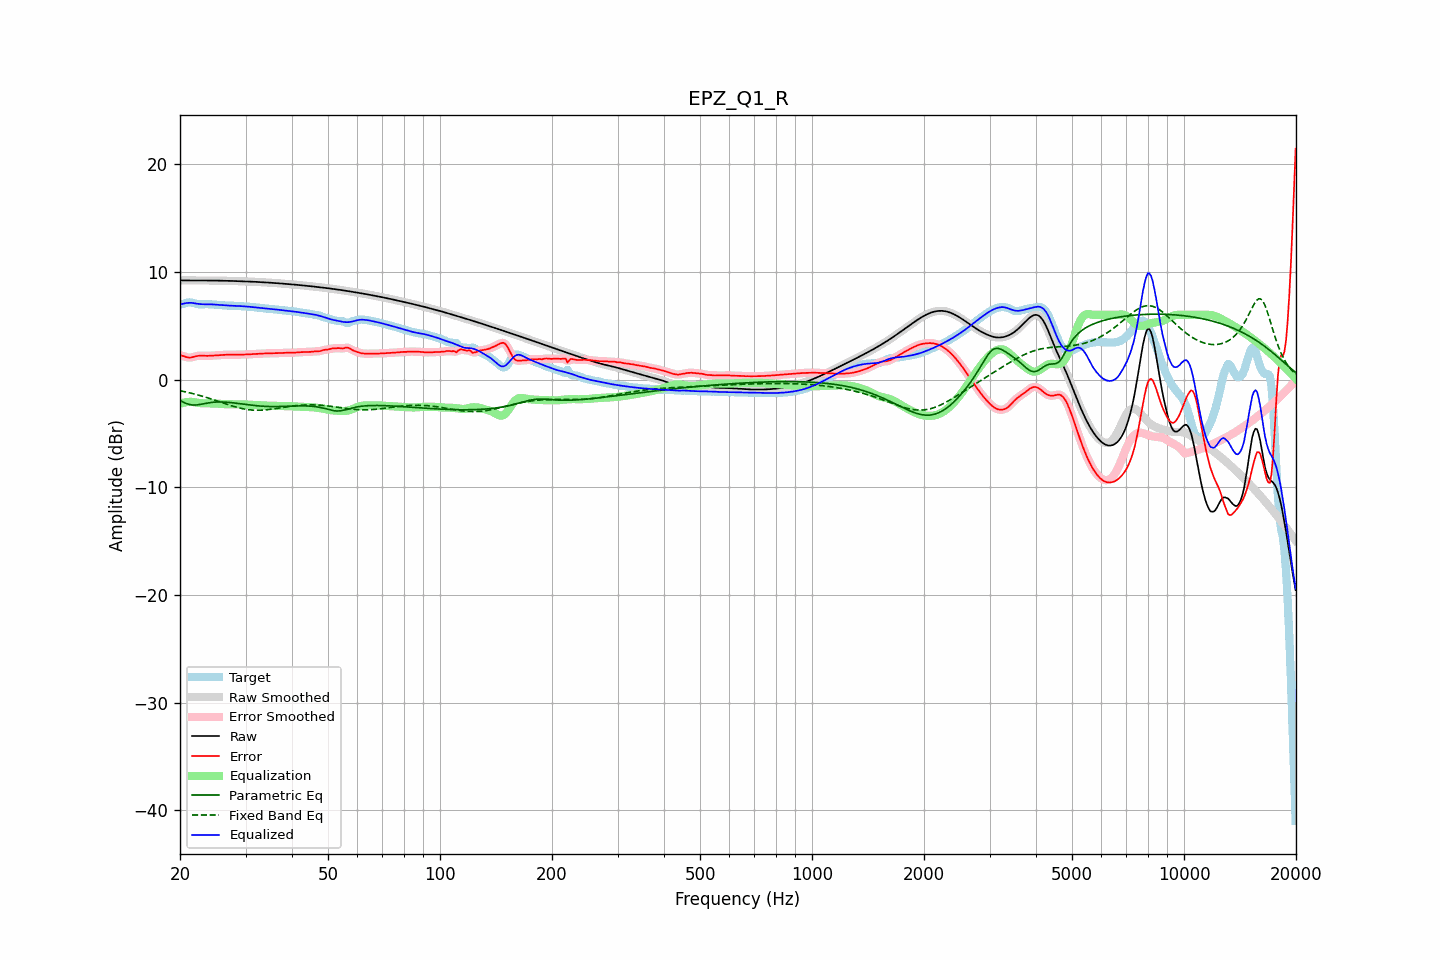

The data file committed next to this chart (first rows):
frequency, raw, error, smoothed, error_smoothed, equalization, parametric_eq, fixed_band_eq, equalized_raw, equalized_smoothed, target
20.00, 9.21, 2.26, 9.21, 2.27, -2.25, -1.95, -1.04, 6.96, 6.96, 6.95
20.20, 9.21, 2.22, 9.21, 2.22, -2.20, -2.03, -1.07, 7.00, 7.00, 6.98
20.40, 9.20, 2.18, 9.20, 2.17, -2.16, -2.10, -1.10, 7.04, 7.04, 7.02
20.61, 9.20, 2.13, 9.20, 2.13, -2.13, -2.17, -1.13, 7.08, 7.07, 7.08
20.81, 9.20, 2.08, 9.20, 2.08, -2.10, -2.23, -1.17, 7.10, 7.10, 7.12
21.02, 9.20, 2.05, 9.20, 2.05, -2.09, -2.28, -1.20, 7.11, 7.11, 7.15
21.23, 9.20, 2.03, 9.20, 2.04, -2.08, -2.33, -1.24, 7.12, 7.12, 7.16
21.44, 9.20, 2.05, 9.20, 2.05, -2.07, -2.35, -1.27, 7.12, 7.12, 7.15
21.66, 9.20, 2.08, 9.20, 2.08, -2.09, -2.37, -1.31, 7.10, 7.10, 7.11
21.87, 9.19, 2.12, 9.19, 2.12, -2.12, -2.37, -1.35, 7.08, 7.08, 7.07
22.09, 9.19, 2.16, 9.19, 2.16, -2.14, -2.37, -1.39, 7.05, 7.05, 7.03
22.31, 9.19, 2.19, 9.19, 2.19, -2.17, -2.35, -1.43, 7.03, 7.03, 7.00
22.54, 9.19, 2.21, 9.19, 2.21, -2.19, -2.33, -1.47, 7.01, 7.01, 6.98
22.76, 9.19, 2.22, 9.19, 2.22, -2.20, -2.30, -1.51, 6.99, 6.99, 6.98
22.99, 9.19, 2.21, 9.19, 2.21, -2.21, -2.27, -1.56, 6.99, 6.99, 6.98
23.22, 9.19, 2.20, 9.19, 2.20, -2.21, -2.24, -1.60, 6.99, 6.99, 6.99
23.45, 9.19, 2.20, 9.19, 2.20, -2.21, -2.21, -1.65, 6.99, 6.99, 7.00
23.69, 9.19, 2.20, 9.19, 2.20, -2.21, -2.19, -1.69, 6.99, 6.99, 7.00
23.92, 9.19, 2.20, 9.19, 2.20, -2.21, -2.16, -1.74, 6.99, 6.99, 6.99
24.16, 9.19, 2.21, 9.19, 2.21, -2.21, -2.14, -1.79, 6.98, 6.98, 6.98
24.40, 9.19, 2.22, 9.19, 2.22, -2.22, -2.12, -1.84, 6.97, 6.97, 6.97
24.65, 9.19, 2.23, 9.19, 2.23, -2.22, -2.11, -1.89, 6.96, 6.96, 6.96
24.89, 9.19, 2.24, 9.19, 2.24, -2.24, -2.10, -1.94, 6.95, 6.95, 6.95
25.14, 9.18, 2.25, 9.18, 2.25, -2.25, -2.09, -1.99, 6.94, 6.94, 6.94
25.39, 9.18, 2.25, 9.18, 2.26, -2.26, -2.09, -2.04, 6.92, 6.92, 6.93
25.65, 9.18, 2.27, 9.18, 2.27, -2.27, -2.09, -2.09, 6.91, 6.91, 6.91
25.91, 9.18, 2.28, 9.18, 2.28, -2.28, -2.09, -2.14, 6.90, 6.90, 6.90
26.16, 9.17, 2.29, 9.17, 2.29, -2.29, -2.09, -2.19, 6.89, 6.89, 6.88
26.43, 9.17, 2.30, 9.17, 2.30, -2.29, -2.10, -2.24, 6.88, 6.88, 6.87
26.69, 9.17, 2.30, 9.17, 2.30, -2.30, -2.11, -2.29, 6.87, 6.87, 6.87
26.96, 9.16, 2.30, 9.16, 2.30, -2.30, -2.12, -2.34, 6.87, 6.86, 6.86
27.23, 9.16, 2.30, 9.16, 2.30, -2.30, -2.14, -2.39, 6.86, 6.86, 6.86
27.50, 9.15, 2.29, 9.15, 2.29, -2.30, -2.15, -2.44, 6.85, 6.85, 6.86
27.77, 9.15, 2.29, 9.15, 2.29, -2.30, -2.17, -2.48, 6.85, 6.85, 6.85
28.05, 9.14, 2.30, 9.14, 2.30, -2.30, -2.19, -2.53, 6.84, 6.84, 6.85
28.33, 9.14, 2.30, 9.14, 2.30, -2.30, -2.21, -2.57, 6.84, 6.84, 6.84
28.62, 9.13, 2.31, 9.13, 2.31, -2.30, -2.22, -2.61, 6.83, 6.83, 6.83
28.90, 9.13, 2.31, 9.13, 2.31, -2.31, -2.24, -2.65, 6.82, 6.82, 6.82
29.19, 9.12, 2.31, 9.12, 2.31, -2.31, -2.26, -2.68, 6.81, 6.81, 6.81
29.48, 9.12, 2.31, 9.12, 2.31, -2.32, -2.28, -2.71, 6.80, 6.80, 6.81
29.78, 9.12, 2.32, 9.12, 2.32, -2.32, -2.30, -2.74, 6.79, 6.79, 6.80
30.08, 9.11, 2.32, 9.11, 2.32, -2.33, -2.32, -2.77, 6.78, 6.78, 6.79
30.38, 9.10, 2.33, 9.10, 2.33, -2.33, -2.34, -2.79, 6.77, 6.77, 6.77
30.68, 9.10, 2.34, 9.10, 2.34, -2.34, -2.36, -2.81, 6.76, 6.76, 6.75
30.99, 9.09, 2.35, 9.09, 2.35, -2.35, -2.38, -2.83, 6.74, 6.74, 6.74
31.30, 9.08, 2.36, 9.08, 2.36, -2.36, -2.40, -2.84, 6.73, 6.73, 6.72
31.61, 9.08, 2.37, 9.08, 2.37, -2.36, -2.41, -2.85, 6.71, 6.71, 6.71
31.93, 9.07, 2.37, 9.07, 2.37, -2.37, -2.43, -2.85, 6.70, 6.70, 6.70
32.24, 9.06, 2.38, 9.06, 2.38, -2.38, -2.44, -2.86, 6.68, 6.68, 6.68
32.57, 9.05, 2.38, 9.05, 2.39, -2.39, -2.46, -2.86, 6.66, 6.66, 6.67
32.89, 9.04, 2.40, 9.04, 2.40, -2.40, -2.47, -2.85, 6.65, 6.65, 6.65
33.22, 9.03, 2.41, 9.03, 2.41, -2.40, -2.48, -2.84, 6.63, 6.63, 6.63
33.55, 9.03, 2.41, 9.03, 2.41, -2.41, -2.49, -2.84, 6.62, 6.62, 6.61
33.89, 9.02, 2.42, 9.02, 2.42, -2.42, -2.49, -2.82, 6.60, 6.60, 6.60
34.23, 9.01, 2.42, 9.01, 2.42, -2.42, -2.50, -2.81, 6.59, 6.59, 6.58
34.57, 9.00, 2.43, 9.00, 2.43, -2.43, -2.51, -2.79, 6.57, 6.57, 6.57
34.92, 8.99, 2.43, 8.99, 2.43, -2.43, -2.51, -2.77, 6.56, 6.56, 6.56
35.27, 8.98, 2.43, 8.98, 2.43, -2.44, -2.51, -2.75, 6.54, 6.54, 6.55
35.62, 8.97, 2.44, 8.97, 2.44, -2.44, -2.51, -2.73, 6.53, 6.53, 6.53
35.97, 8.96, 2.45, 8.96, 2.45, -2.44, -2.51, -2.71, 6.52, 6.52, 6.51
... 635 more rows
